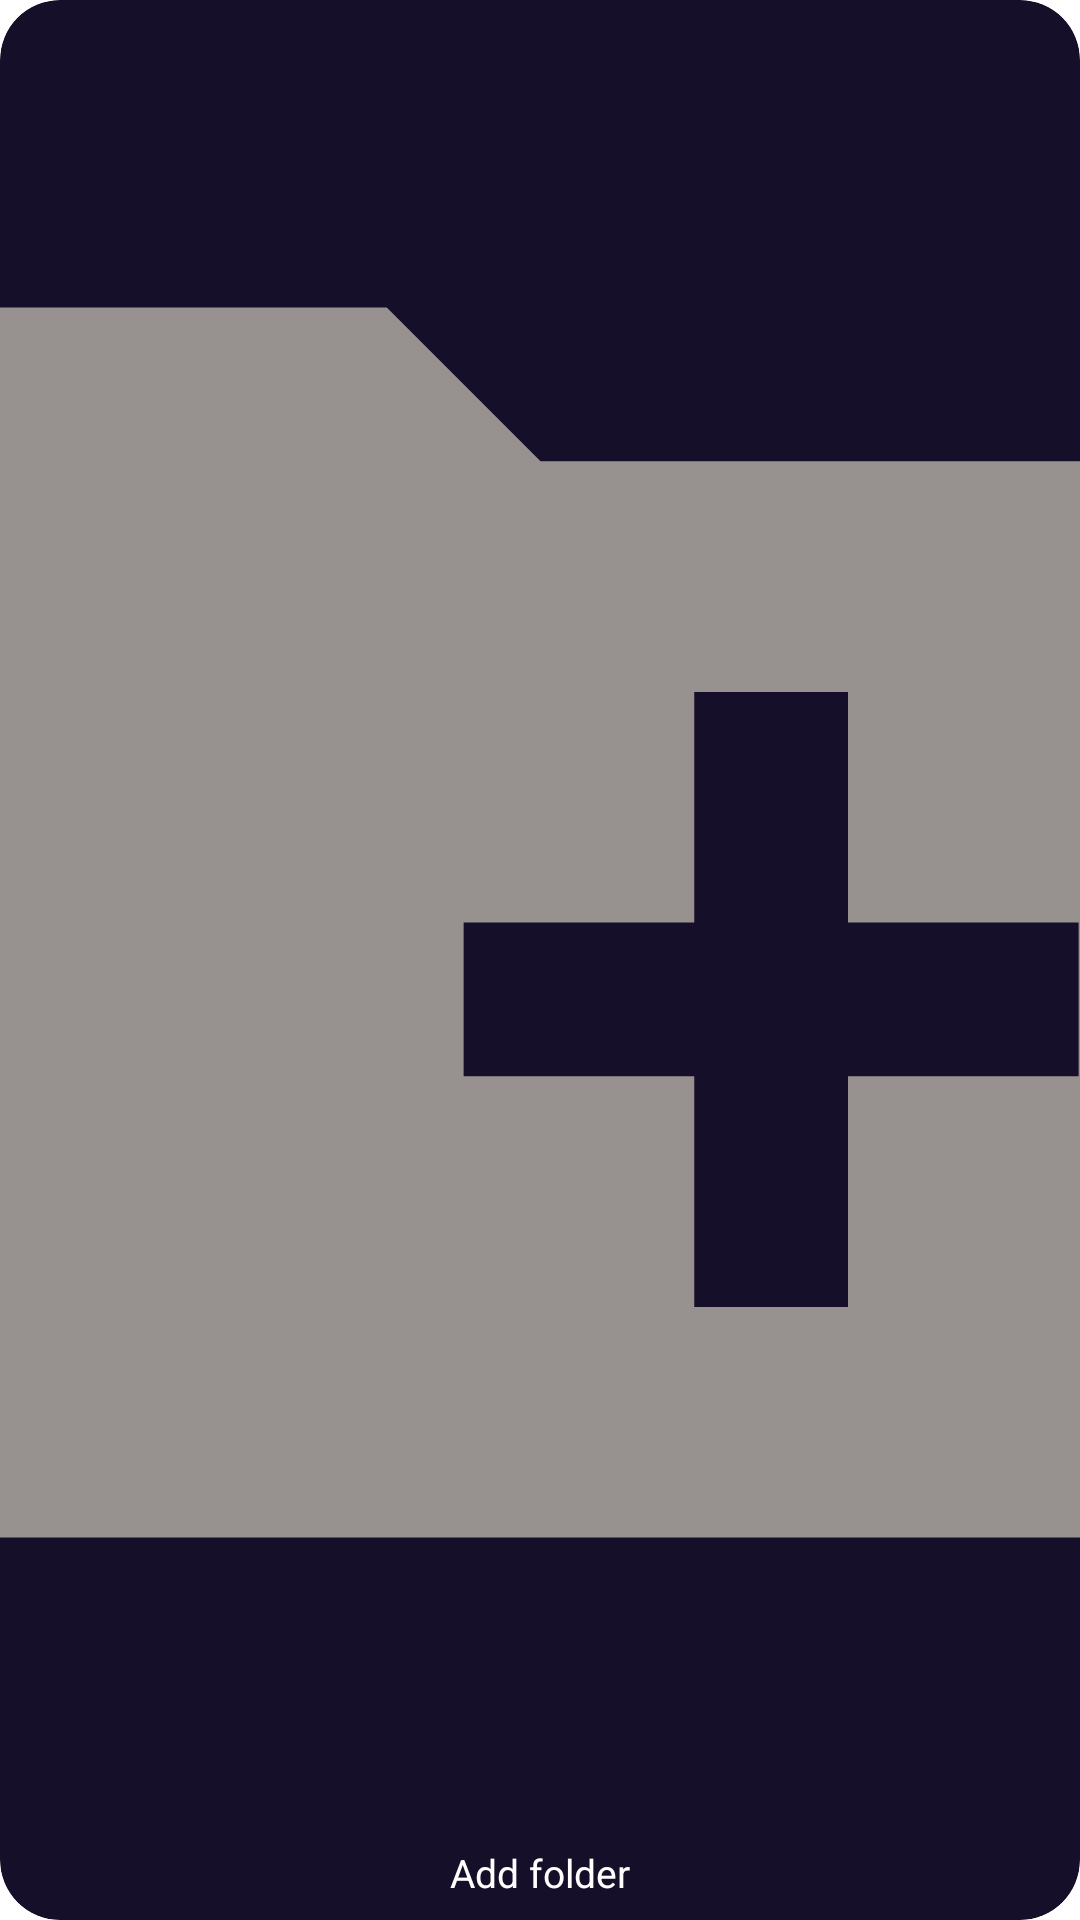

Android layout source for this screen:
<!-- AndroidManifest.xml: application theme Theme.OHDMMapViewerApp -->
<!-- res/layout/newfolder_layout.xml -->
<?xml version="1.0" encoding="utf-8"?>
<RelativeLayout xmlns:android="http://schemas.android.com/apk/res/android"
    xmlns:app="http://schemas.android.com/apk/res-auto"
    android:layout_width="100dp"
    android:layout_height="100dp">

    <androidx.cardview.widget.CardView
        android:id="@+id/cardView"
        android:layout_width="match_parent"
        android:layout_height="match_parent"
        app:cardCornerRadius="20dp"
        android:backgroundTint="@color/darkblue"
        app:cardElevation="0dp">

        <androidx.constraintlayout.widget.ConstraintLayout
            android:layout_width="match_parent"
            android:layout_height="match_parent">

            <ImageView
                android:id="@+id/mapcardBg"
                android:layout_width="match_parent"
                android:layout_height="match_parent"
                android:scaleType="centerCrop"
                android:paddingBottom="25dp"
                android:src="@drawable/ic_baseline_create_new_folder_24" />

            <TextView
                android:id="@+id/folderTitle"
                android:layout_width="wrap_content"
                android:layout_height="wrap_content"
                android:text="Add folder"
                android:textColor="@color/white"
                android:textSize="13sp"
                android:layout_marginBottom="7dp"
                app:layout_constraintBottom_toBottomOf="parent"
                app:layout_constraintEnd_toEndOf="parent"
                app:layout_constraintStart_toStartOf="parent" />

        </androidx.constraintlayout.widget.ConstraintLayout>
    </androidx.cardview.widget.CardView>
</RelativeLayout>
<!-- resources referenced by this layout -->
<resources>
  <color name="darkblue">#160F29</color>
  <color name="white">#FFFFFFFF</color>
  <!-- drawable ic_baseline_create_new_folder_24 (drawable) -->
  <vector android:alpha="0.56" android:height="24dp"
      android:tint="#FEFAE0" android:viewportHeight="24"
      android:viewportWidth="24" android:width="24dp" xmlns:android="http://schemas.android.com/apk/res/android">
      <path android:fillColor="@android:color/white" android:pathData="M20,6h-8l-2,-2L4,4c-1.11,0 -1.99,0.89 -1.99,2L2,18c0,1.11 0.89,2 2,2h16c1.11,0 2,-0.89 2,-2L22,8c0,-1.11 -0.89,-2 -2,-2zM19,14h-3v3h-2v-3h-3v-2h3L14,9h2v3h3v2z"/>
  </vector>
  <style name="Theme.OHDMMapViewerApp" parent="Theme.MaterialComponents.DayNight.NoActionBar">
          
          <item name="colorPrimary">@color/turquoise</item>
          <item name="colorPrimaryVariant">@color/turquoise</item>
          <item name="colorOnPrimary">@color/white</item>
          
          <item name="colorSecondary">@color/turquoise</item>
          <item name="colorSecondaryVariant">@color/turquoise</item>
          <item name="colorOnSecondary">@color/black</item>
          
          <item name="android:statusBarColor" tools:targetApi="l">?attr/colorPrimaryVariant</item>
          
      </style>
  <color name="turquoise">#246A73</color>
  <color name="black">#FF000000</color>
</resources>
